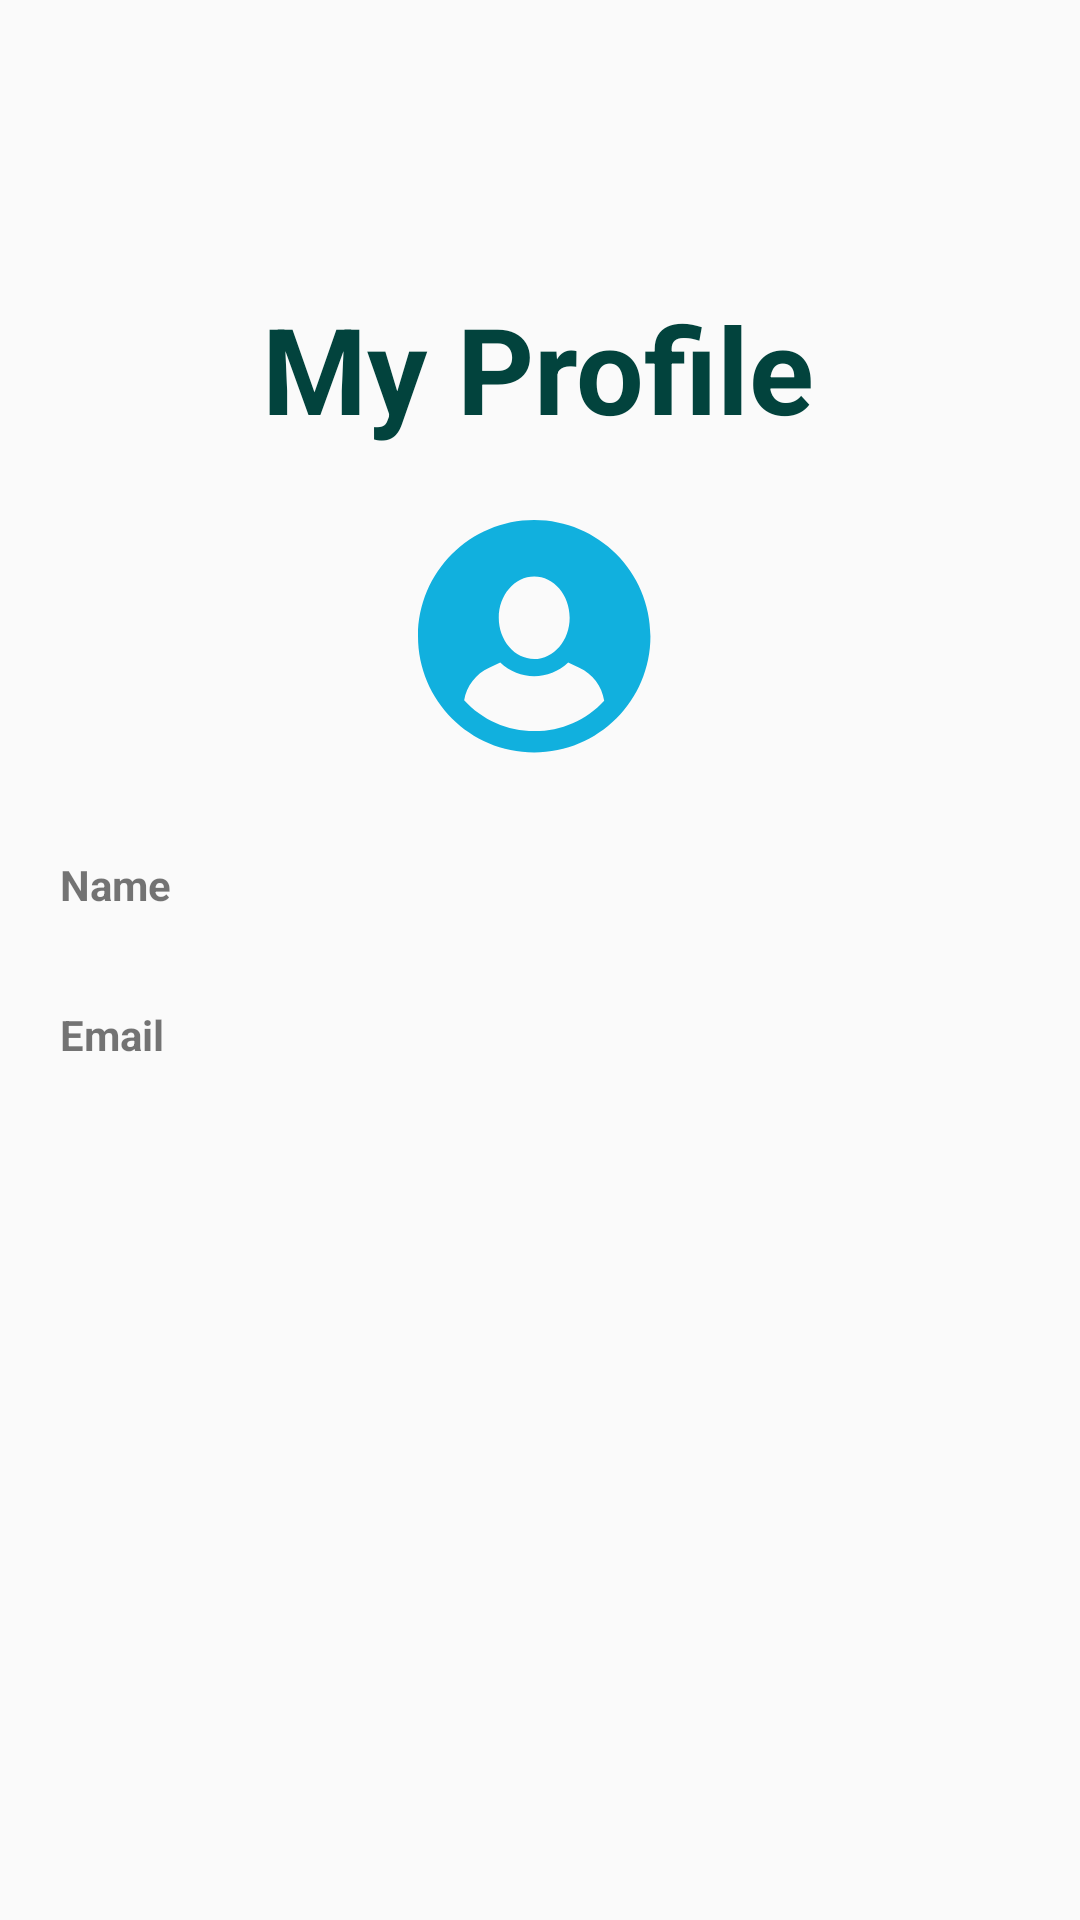

Here is an Android app screen rendered from its layout file. Give the layout XML and the strings, colors and styles it references.
<!-- AndroidManifest.xml: application theme Theme.AppCompat.Light.NoActionBar -->
<!-- res/layout/activity_edit_profile.xml -->
<?xml version="1.0" encoding="utf-8"?>
<androidx.constraintlayout.widget.ConstraintLayout xmlns:android="http://schemas.android.com/apk/res/android"
    xmlns:app="http://schemas.android.com/apk/res-auto"
    xmlns:tools="http://schemas.android.com/tools"
    android:id="@+id/main"
    android:layout_width="match_parent"
    android:layout_height="match_parent"
    tools:context=".View.Home.Profile.EditProfileActivity">

    <TextView
        android:id="@+id/textView"
        android:layout_width="wrap_content"
        android:layout_height="wrap_content"
        android:layout_marginTop="96dp"
        android:text="My Profile"
        android:textColor="@color/colorPrimaryDark"
        android:textSize="40sp"
        android:textStyle="bold"
        app:layout_constraintEnd_toEndOf="parent"
        app:layout_constraintHorizontal_bias="0.497"
        app:layout_constraintStart_toStartOf="parent"
        app:layout_constraintTop_toTopOf="parent" />

    <ImageView
        android:id="@+id/imageView3"
        android:layout_width="80dp"
        android:layout_height="80dp"
        android:layout_marginTop="24dp"
        android:src="@drawable/account"
        app:layout_constraintEnd_toEndOf="parent"
        app:layout_constraintHorizontal_bias="0.498"
        app:layout_constraintStart_toStartOf="parent"
        app:layout_constraintTop_toBottomOf="@+id/textView"
        />


    <TextView
        android:id="@+id/textViewName"
        android:layout_width="0dp"
        android:layout_height="30dp"
        android:layout_marginHorizontal="20dp"
        android:layout_marginTop="32dp"
        android:ems="10"
        android:inputType="text"
        android:text="Name"
        android:textStyle="bold"
        app:layout_constraintEnd_toEndOf="parent"
        app:layout_constraintStart_toStartOf="parent"
        app:layout_constraintTop_toBottomOf="@+id/imageView3" />

    <TextView
        android:id="@+id/textViewEmail"
        android:layout_width="0dp"
        android:layout_height="30dp"
        android:layout_marginHorizontal="20dp"
        android:layout_marginTop="20dp"
        android:ems="10"
        android:inputType="textEmailAddress"
        android:text="Email"
        android:textStyle="bold"
        app:layout_constraintEnd_toEndOf="parent"
        app:layout_constraintStart_toStartOf="parent"
        app:layout_constraintTop_toBottomOf="@+id/textViewName" />


</androidx.constraintlayout.widget.ConstraintLayout>
<!-- resources referenced by this layout -->
<resources>
  <color name="colorPrimaryDark">#02433D</color>
  <!-- drawable account (drawable) -->
  <vector xmlns:android="http://schemas.android.com/apk/res/android"
      android:width="26dp"
      android:height="26dp"
      android:viewportWidth="26"
      android:viewportHeight="26">
    <path
        android:pathData="M12.59,0C5.637,0 0,5.637 0,12.59C0,19.543 5.637,25.18 12.59,25.18C19.543,25.18 25.18,19.543 25.18,12.59C25.169,5.641 19.539,0.011 12.59,0ZM12.59,6.12C14.71,6.12 16.43,8.12 16.43,10.58C16.43,13.04 14.71,15.06 12.59,15.06C10.47,15.06 8.75,13.06 8.75,10.6C8.75,8.14 10.47,6.12 12.59,6.12ZM12.59,22.87C9.703,22.874 6.947,21.662 5,19.53C5.255,17.974 6.273,16.649 7.71,16L8.91,15.44C10.968,17.411 14.212,17.411 16.27,15.44L17.47,16C18.914,16.659 19.929,18.001 20.17,19.57C18.223,21.692 15.469,22.89 12.59,22.87Z"
        android:strokeWidth="1"
        android:fillColor="#11B0DE"
        android:fillType="nonZero"
        android:strokeColor="#00000000"/>
  </vector>
</resources>
